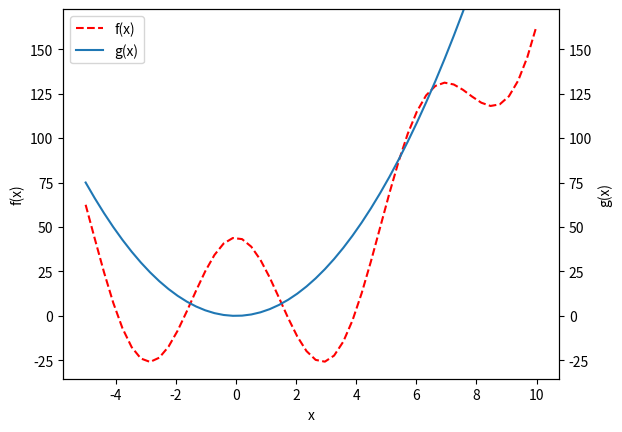

The matplotlib source for this figure:
import matplotlib.pyplot as plt
import numpy as np

if __name__ == '__main__':
    # ax 1
    x = np.linspace(-5, 10)
    fig, ax1 = plt.subplots()
    ax1.plot(x, 
            (2*x**2) + (44 * np.cos(x)), 
            linestyle='dashed',
            color='red',
            label='f(x)')
    ax1.set_xlabel('x')
    ax1.set_ylabel('f(x)')
    
    # ax 2
    ax2 = ax1.twinx()
    ax2.set_ylim(ax1.get_ylim()) # this line matches the y axis
    ax2.plot(x,                  
             3*x**2,
             label='g(x)')
    ax2.set_ylabel('g(x)')
    
    # legend
    handles1, labels1 = ax1.get_legend_handles_labels()
    handles2, labels2 = ax2.get_legend_handles_labels()
    all_handles = handles1 + handles2
    all_labels = labels1 + labels2
    ax1.legend(all_handles, all_labels, loc='upper left')

    plt.show()
    